Photos from the image-classification dataset "data" in the GitHub repository aliabbas666/Fabric_Defect_Detector_Using_AI_CNN. Its 2 classes are: defected fabric, non defected fabric.

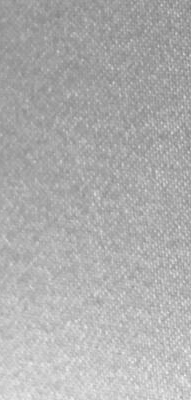
Label: non defected fabric

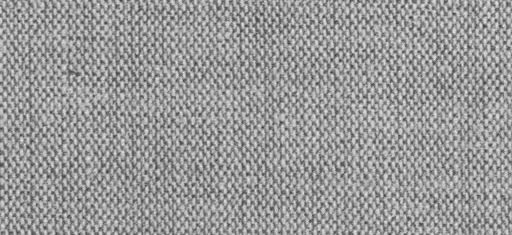
Label: non defected fabric

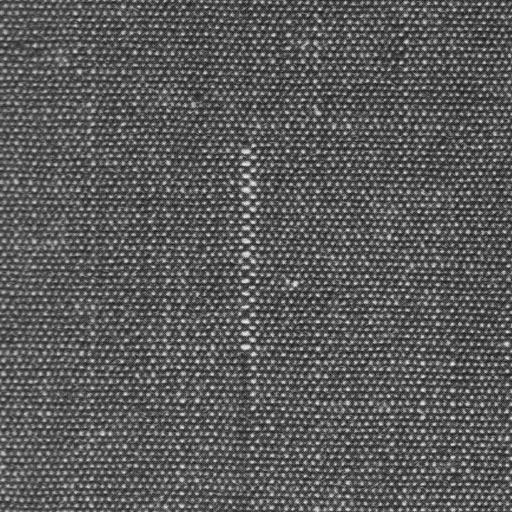
Label: defected fabric

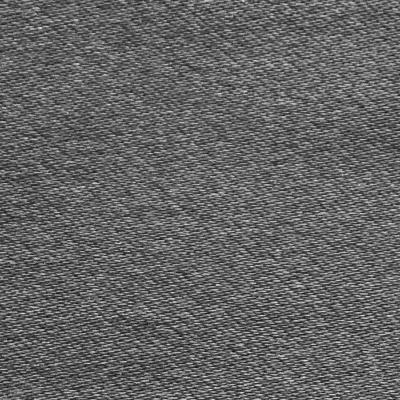
Label: non defected fabric

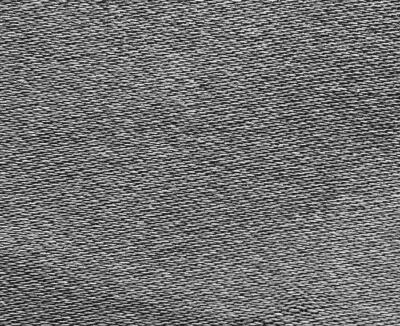
Label: non defected fabric

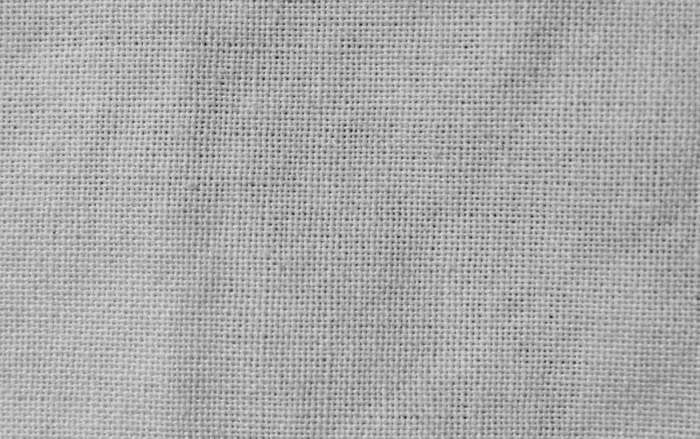
Label: non defected fabric
